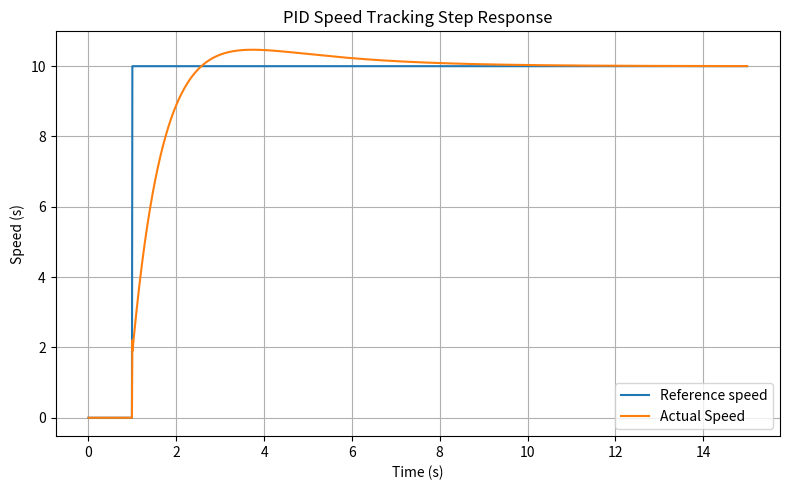

Write the Python code that produced this figure.
import numpy as np
import matplotlib.pyplot as plt

class PIDController:
    def __init__(self, kp: float, ki: float, kd: float):
        self.kp = kp
        self.ki = ki
        self.kd = kd

        self.integral = 0.0
        self.prev_error = 0.0

    def reset(self):
        self.integral = 0.0
        self.prev_error = 0.0

    def control(self, error:float, dt:float) -> float:
        """
        Compute PID control output
        """
        self.integral += error*dt
        derivative = (error - self.prev_error)/dt
        self.prev_error = error

        u = self.kp*error + self.ki*self.integral + self.kd*derivative    
        return u
    
def speed_reference(t:float)-> float:
    """
    Step input
        0 m/s before 1 s, 10 m/s after 1 s.
    """
    return 0.0 if t < 1.0 else 10.0

def simulate(total_time = 15.0, dt = 0.01):
    """
    Longitudinal vehicle model:
        dv/dt = u - c * v
    """
    c = 0.2  # damping / resistance coefficient
    pid = PIDController(kp=2.0,ki=0.8,kd=0.2)
    times = np.arange(0.0, total_time+dt, dt)
    v=0.0
    speed_hist = []
    ref_hist = []
    control_hist = []

    for t in times:
        v_ref = speed_reference(t)
        error = v_ref - v
        u = pid.control(error, dt)

        # vehicle dynamics
        v_dot = u - c*v
        v = v+v_dot*dt

        speed_hist.append(v)
        ref_hist.append(v_ref)
        control_hist.append(u)

    return times, np.array(ref_hist), np.array(speed_hist), np.array(control_hist)

def compute_overshoot(ref: np.ndarray, y: np.ndarray) -> float:
    """
    Compute overshoot after the step reaches its final value.
    Assumes final reference is constant and positive.
    """

    final_value = ref[-1]
    peak_value = np.max(y)

    if peak_value <= final_value:
        return 0.0

    overshoot_percent = (peak_value - final_value)/final_value*100.0
    return overshoot_percent

def compute_settling_time(times: np.ndarray, ref: np.ndarray, y: np.ndarray, tol=0.02):
    """
    Settling time using ±tol band around final reference.
    tol=0.02 means ±2%.
    """
    final_value = ref[-1]
    lower = final_value*(1.0-tol)
    upper = final_value*(1.0+tol)

    for i in range(len(times)):
        remaining = y[i:]
        if np.all((remaining >= lower) & (remaining <= upper)):
            return times[i]
    
    return None

def main():
    times, ref, speed, control = simulate()

    overshoot = compute_overshoot(ref, speed)
    settling_time = compute_settling_time(times, ref, speed, tol=0.02)
    print(f"Overshoot:{overshoot:.2f}%")
    if settling_time is None:
        print("Setting time: not settled within simulation horizon")
    else:
        print(f"Setting time (2% band): {settling_time: .2f} s")

    plt.figure(figsize =(8,5))
    plt.plot(times, ref, label="Reference speed")
    plt.plot(times, speed, label="Actual Speed")
    plt.xlabel("Time (s)")
    plt.ylabel("Speed (s)")
    plt.title("PID Speed Tracking Step Response")
    plt.grid(True)
    plt.legend()
    plt.tight_layout()
    plt.savefig("pid_speed_step_response.png", dpi = 200)
    plt.show()

if __name__ == "__main__":
    main()
